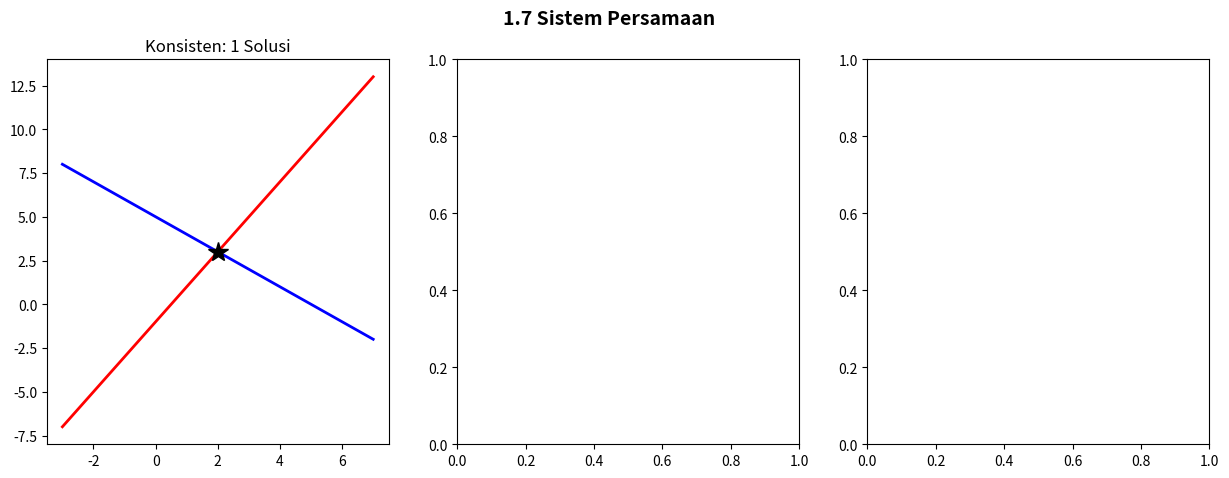

This chart was generated by the following Python code: (Note: this script raises an exception after producing the figure.)
"""
Visualizations: Systems of Equations  |  Phase 1 — Topic 1.7
"""
try:
    import matplotlib.pyplot as plt
    import numpy as np
except ImportError:
    print("pip install matplotlib numpy"); exit()

fig, axes = plt.subplots(1, 3, figsize=(15, 5))
fig.suptitle("1.7 Sistem Persamaan", fontsize=14, fontweight="bold")

x = np.linspace(-3, 7, 400)

# Plot 1: Satu solusi (intersection)
ax1 = axes[0]
ax1.set_title("Konsisten: 1 Solusi")
# x + y = 5  ->  y = 5-x
# 2x - y = 1 -> y = 2x-1
ax1.plot(x, 5-x, "b-", lw=2, label="x+y=5")
ax1.plot(x, 2*x-1, "r-", lw=2, label="2x-y=1")
ax1.plot(2, 3, "k*", markersize=15, zorder=5, label="Solusi (2,3)")
ax1.axhline(0,"black",lw=0.6); ax1.axvline(0,"black",lw=0.6)
ax1.set_ylim(-2,8); ax1.grid(True,alpha=0.3); ax1.legend()

# Plot 2: Tidak ada solusi (parallel)
ax2 = axes[1]
ax2.set_title("Inkonsisten: Tidak Ada Solusi (Paralel)")
ax2.plot(x, 5-x,   "b-", lw=2, label="x+y=5")
ax2.plot(x, 8-x,   "r--", lw=2, label="x+y=8")
ax2.axhline(0,"black",lw=0.6); ax2.axvline(0,"black",lw=0.6)
ax2.set_ylim(-2,12); ax2.grid(True,alpha=0.3); ax2.legend()

# Plot 3: Tak hingga (same line)
ax3 = axes[2]
ax3.set_title("Dependen: Tak Hingga Solusi (Garis Sama)")
ax3.plot(x, 5-x, "b-", lw=3, label="x+y=5", alpha=0.6)
ax3.plot(x, 5-x, "r--", lw=2, label="2x+2y=10 (sama!)")
ax3.axhline(0,"black",lw=0.6); ax3.axvline(0,"black",lw=0.6)
ax3.set_ylim(-2,8); ax3.grid(True,alpha=0.3); ax3.legend()

plt.tight_layout()
plt.savefig("/home/therabitt/Projects/Math/01_Algebra/08_Systems_of_Equations/systems.png",
            dpi=110, bbox_inches="tight")
print("Saved: systems.png"); plt.show()
